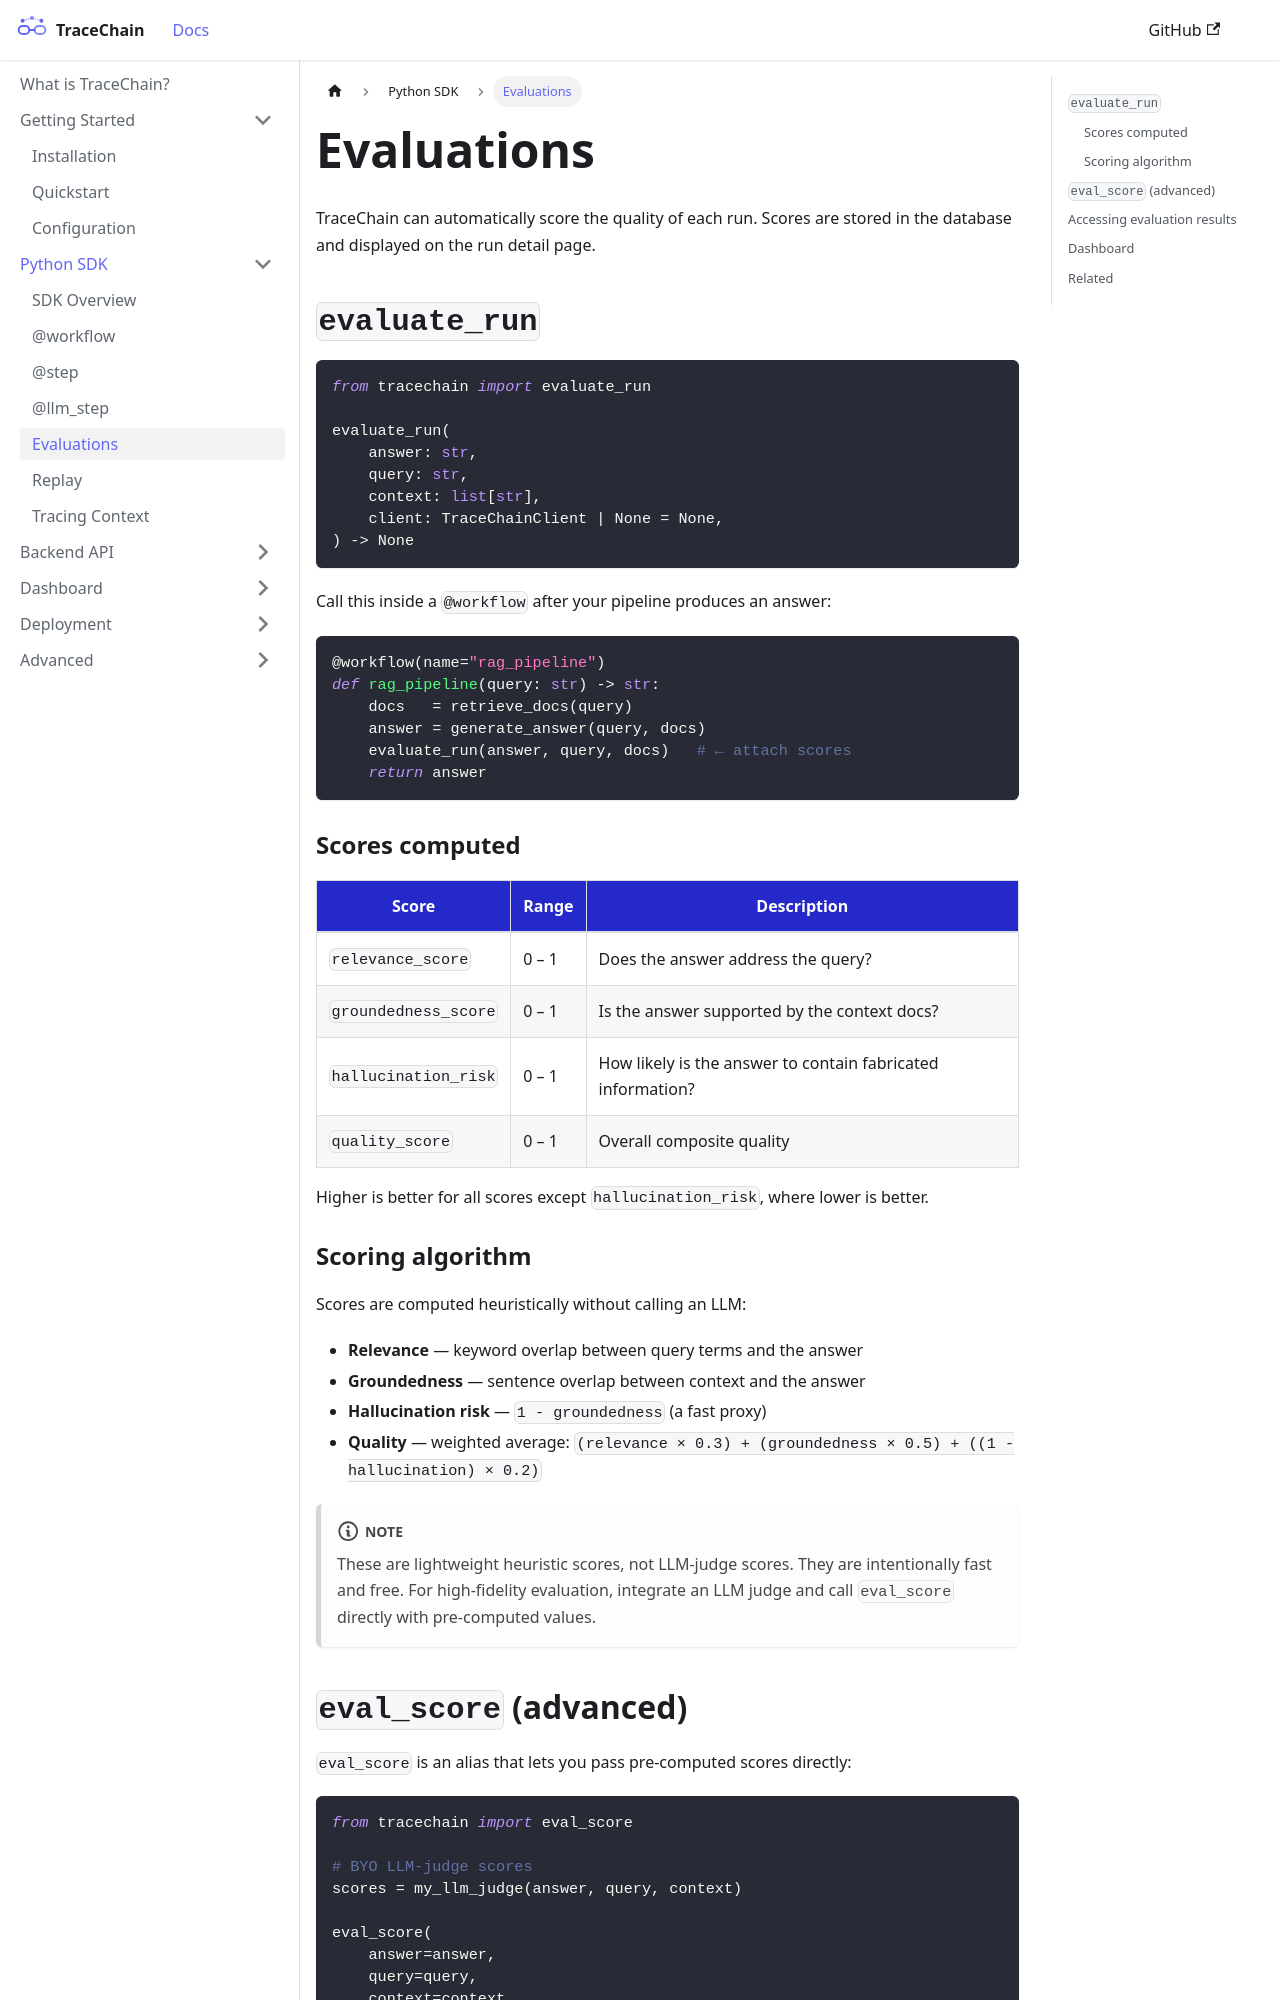

repository: Aarthicjujjavarapu/tracechain · page: sdk/evaluations.html · generator: docusaurus

---
id: evaluations
title: Evaluations
sidebar_position: 5
---

# Evaluations

TraceChain can automatically score the quality of each run. Scores are stored in the database and displayed on the run detail page.

## `evaluate_run`

```python
from tracechain import evaluate_run

evaluate_run(
    answer: str,
    query: str,
    context: list[str],
    client: TraceChainClient | None = None,
) -> None
```

Call this inside a `@workflow` after your pipeline produces an answer:

```python
@workflow(name="rag_pipeline")
def rag_pipeline(query: str) -> str:
    docs   = retrieve_docs(query)
    answer = generate_answer(query, docs)
    evaluate_run(answer, query, docs)   # ← attach scores
    return answer
```

### Scores computed

| Score | Range | Description |
|---|---|---|
| `relevance_score` | 0 – 1 | Does the answer address the query? |
| `groundedness_score` | 0 – 1 | Is the answer supported by the context docs? |
| `hallucination_risk` | 0 – 1 | How likely is the answer to contain fabricated information? |
| `quality_score` | 0 – 1 | Overall composite quality |

Higher is better for all scores except `hallucination_risk`, where lower is better.
